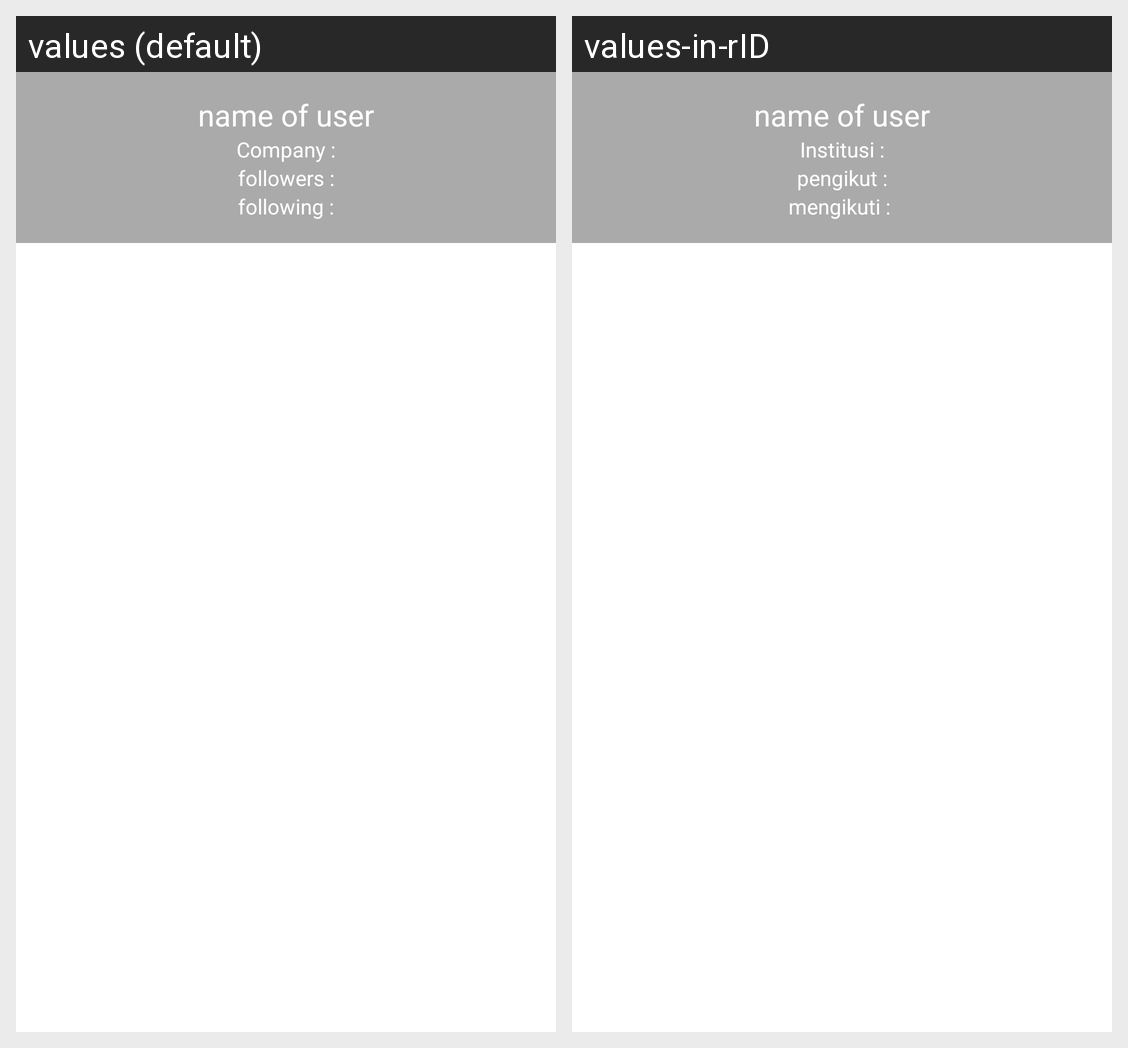

The Android screen above is rendered under two locales of the same app. Produce the string resources it draws, with the default and per-locale values.
Android screen res/layout/activity_detail_user.xml rendered under 2 locales, left to right: values (default), values-in-rID. Device: Nexus 5 (rendered at 1080×1920; each locale shown at half size, 540×960, under a caption strip naming it); theme AppTheme.
Strings drawn on this screen, with the default value and each locale's value (text and hints the layout hard-codes, and strings that could not be matched under every locale, appear in the picture but are not listed):

name_of_user
  values: name of user
  values-in-rID: name of user  [not translated; the default value is used]

company
  values: Company :
  values-in-rID: Institusi :

followers
  values: followers :
  values-in-rID: pengikut :

following
  values: following :
  values-in-rID: mengikuti :
